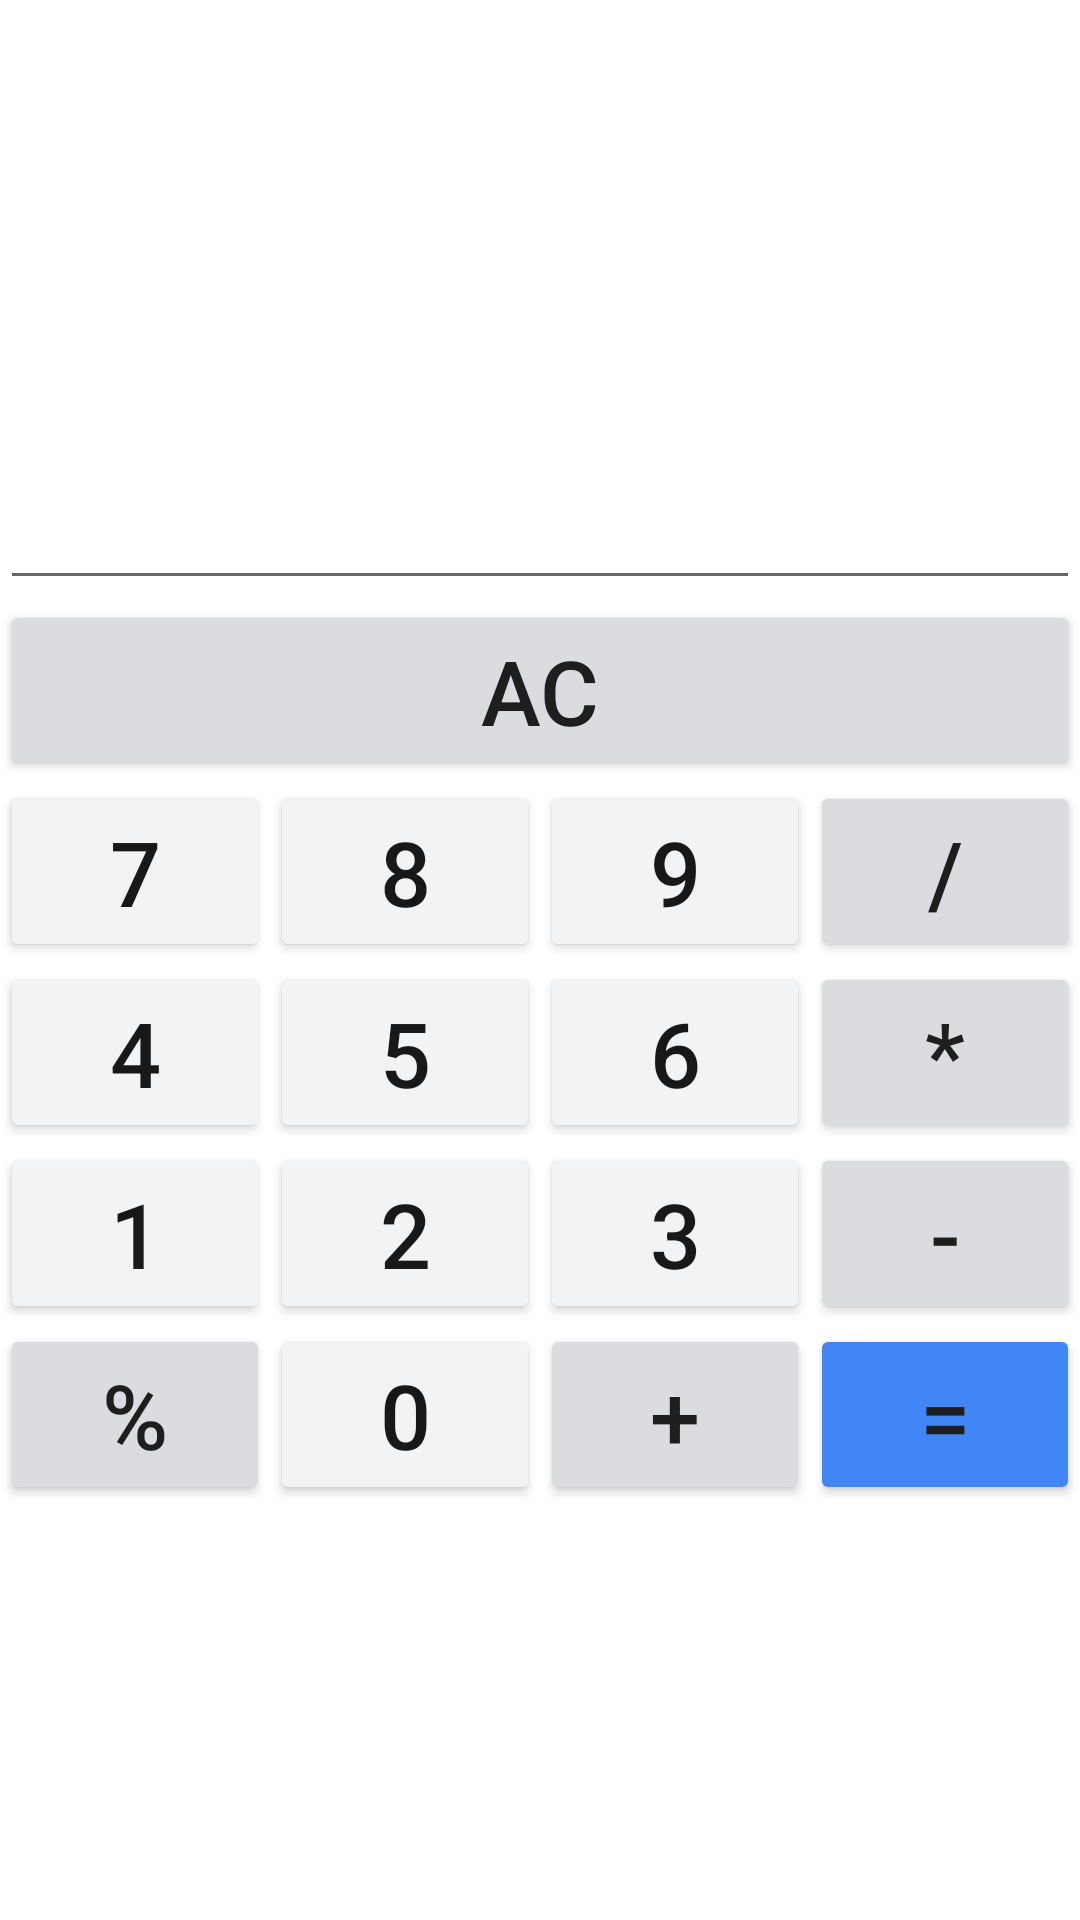

Android layout source for this screen:
<!-- AndroidManifest.xml: application theme Theme.Calc_ulator -->
<!-- res/layout/activity_calc.xml -->
<?xml version="1.0" encoding="utf-8"?>
<TableLayout xmlns:android="http://schemas.android.com/apk/res/android"
    xmlns:app="http://schemas.android.com/apk/res-auto"
    xmlns:tools="http://schemas.android.com/tools"
    android:layout_width="match_parent"
    android:layout_height="match_parent"
    android:backgroundTint="#f1f3f4"
    tools:context=".MainActivity">
    
    <TableRow>

        <TextView
            android:id="@+id/ip_no"
            android:layout_width="match_parent"
            android:layout_height="100dp"
            android:layout_weight="1"
            android:gravity="right"
            android:textSize="30dp" />
    </TableRow>

    <TableRow>

        <EditText
            android:id="@+id/number"
            android:layout_width="match_parent"
            android:layout_height="100dp"
            android:layout_weight="1"
            android:gravity="right"

            android:textSize="30dp" />
    </TableRow>

    <TableRow>

        <Button
            android:id="@+id/clear_id"
            android:layout_width="wrap_content"
            android:layout_height="match_parent"
            android:layout_weight="1"

            android:backgroundTint="#dadce0"
            android:text="AC"
            android:textColor="#1E1E1E"
            android:textSize="30dp" />
    </TableRow>

    <TableRow>

        <Button
            android:id="@+id/seven_id"
            android:layout_width="wrap_content"
            android:layout_height="match_parent"
            android:layout_weight="1"
            android:backgroundTint="#f1f3f4"
            android:text="7"
            android:textColor="#191818"
            android:textSize="30dp" />

        <Button
            android:id="@+id/eight_id"
            android:layout_width="wrap_content"
            android:layout_height="match_parent"
            android:layout_weight="1"
            android:backgroundTint="#f1f3f4"
            android:text="8"
            android:textColor="#191818"
            android:textSize="30dp" />

        <Button
            android:id="@+id/nine_id"
            android:layout_width="wrap_content"
            android:layout_height="match_parent"
            android:layout_weight="1"
            android:backgroundTint="#f1f3f4"
            android:text="9"
            android:textColor="#191818"
            android:textSize="30dp" />

        <Button
            android:id="@+id/divide_id"
            android:layout_width="wrap_content"
            android:layout_height="match_parent"
            android:layout_weight="1"
            android:backgroundTint="#dadce0"
            android:text="/"
            android:textColor="#1E1E1E"
            android:textSize="30dp" />
    </TableRow>

    <TableRow>

        <Button
            android:id="@+id/four_id"
            android:layout_width="wrap_content"
            android:layout_height="match_parent"
            android:layout_weight="1"
            android:backgroundTint="#f1f3f4"
            android:text="4"
            android:textColor="#191818"
            android:textSize="30dp" />

        <Button
            android:id="@+id/five_id"
            android:layout_width="wrap_content"
            android:layout_height="match_parent"
            android:layout_weight="1"
            android:backgroundTint="#f1f3f4"
            android:text="5"
            android:textColor="#191818"
            android:textSize="30dp" />

        <Button
            android:id="@+id/six_id"
            android:layout_width="wrap_content"
            android:layout_height="match_parent"
            android:layout_weight="1"
            android:backgroundTint="#f1f3f4"
            android:text="6"
            android:textColor="#191818"
            android:textSize="30dp" />

        <Button
            android:id="@+id/multiply_id"
            android:layout_width="wrap_content"
            android:layout_height="match_parent"
            android:layout_weight="1"
            android:backgroundTint="#dadce0"
            android:text="*"
            android:textColor="#1E1E1E"
            android:textSize="30dp" />
    </TableRow>

    <TableRow>

        <Button
            android:id="@+id/one_id"
            android:layout_width="wrap_content"
            android:layout_height="match_parent"
            android:layout_weight="1"
            android:backgroundTint="#f1f3f4"
            android:text="1"
            android:textColor="#191818"
            android:textSize="30dp" />

        <Button
            android:id="@+id/two_id"
            android:layout_width="wrap_content"
            android:layout_height="match_parent"
            android:layout_weight="1"
            android:backgroundTint="#f1f3f4"
            android:text="2"
            android:textColor="#191818"
            android:textSize="30dp" />

        <Button
            android:id="@+id/three_id"
            android:layout_width="wrap_content"
            android:layout_height="match_parent"
            android:layout_weight="1"
            android:backgroundTint="#f1f3f4"
            android:text="3"
            android:textColor="#191818"
            android:textSize="30dp" />

        <Button
            android:id="@+id/subtract_id"
            android:layout_width="wrap_content"
            android:layout_height="match_parent"
            android:layout_weight="1"
            android:backgroundTint="#dadce0"
            android:text="-"
            android:textColor="#1E1E1E"
            android:textSize="30dp" />
    </TableRow>

    <TableRow>

        <Button
            android:id="@+id/mod"
            android:layout_width="wrap_content"
            android:layout_height="match_parent"
            android:layout_weight="1"
            android:backgroundTint="#dadce0"
            android:text="%"
            android:textColor="#1E1E1E"
            android:textSize="30dp" />

        <Button
            android:id="@+id/zero_id"
            android:layout_width="wrap_content"
            android:layout_height="match_parent"
            android:layout_weight="1"
            android:backgroundTint="#f1f3f4"
            android:text="0"
            android:textColor="#191818"
            android:textSize="30dp" />

        <Button
            android:id="@+id/addition_id"
            android:layout_width="wrap_content"
            android:layout_height="match_parent"
            android:layout_weight="1"
            android:backgroundTint="#dadce0"
            android:text="+"
            android:textColor="#1E1E1E"
            android:textSize="30dp" />


        <Button
            android:id="@+id/answer_id"
            android:layout_width="wrap_content"
            android:layout_height="match_parent"
            android:layout_weight="1"
            android:backgroundTint="#4285f4"
            android:text="="
            android:textColor="#1E1E1E"
            android:textSize="30dp" />
    </TableRow>
</TableLayout>
<!-- resources referenced by this layout -->
<resources>
  <style name="Theme.Calc_ulator" parent="Theme.MaterialComponents.DayNight.DarkActionBar">
          
          <item name="colorPrimary">@color/purple_500</item>
          <item name="colorPrimaryVariant">@color/purple_700</item>
          <item name="colorOnPrimary">@color/white</item>
          
          <item name="colorSecondary">@color/teal_200</item>
          <item name="colorSecondaryVariant">@color/teal_700</item>
          <item name="colorOnSecondary">@color/black</item>
          
          <item name="android:statusBarColor" tools:targetApi="l">?attr/colorPrimaryVariant</item>
          
      </style>
  <!-- not gathered from this repository: default colours our renderer supplied (Android Studio template values) -->
  <color name="purple_500">#FF6200EE</color>
  <color name="purple_700">#FF3700B3</color>
  <color name="teal_200">#FF03DAC5</color>
  <color name="teal_700">#FF018786</color>
  <color name="black">#FF000000</color>
  <color name="white">#FFFFFFFF</color>
</resources>
